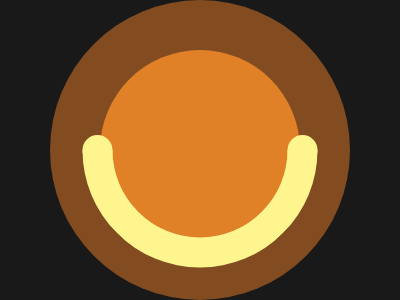

Reproduce this picture with HTML and CSS.

<!DOCTYPE html>
<html>
<head>
	<meta charset="utf-8">
	<title>Door Knock</title>

<style type="text/css">
	
body { background:#191919;
       margin:0;
       height:100vh;
       display:flex;
       justify-content:center;
       align-items:center; }

div { position:absolute;
      width:300px;
      height:300px;
      border-radius:50%;
      background:#824B20;
       }

div:before { content:'';
             top:50%;
             left:50%;
             width:200px;
             height: 200px;
             border-radius: 50%;
             background: #E08027;
             position: absolute;
             transform: translate(-50%,-50%);
              }

span { position:absolute;
       content:'';
       top:50%;
       left:50%;
       transform:translate(-50%,-50%) rotate(45deg);
       width: 175px;
       height: 175px;
       border-radius:100%;
       border: 30px solid #FFF58F;
       border-top-color: transparent;
       border-left-color: transparent;

        }

span:before { content:'';
              width:30px;
              height:30px;
              background:#FFF58F;
              border-radius: 50%;
              position: absolute;
              bottom: 0;
              left: 0;
               }

span:after  { content:'';
              width:30px;
              height:30px;
              background:#FFF58F;
              border-radius: 50%;
              position: absolute;
              top: 0;
              right: 0;
               }







</style>

</head>
<body>

<div>

<span></span>

</div>


</body>
</html>